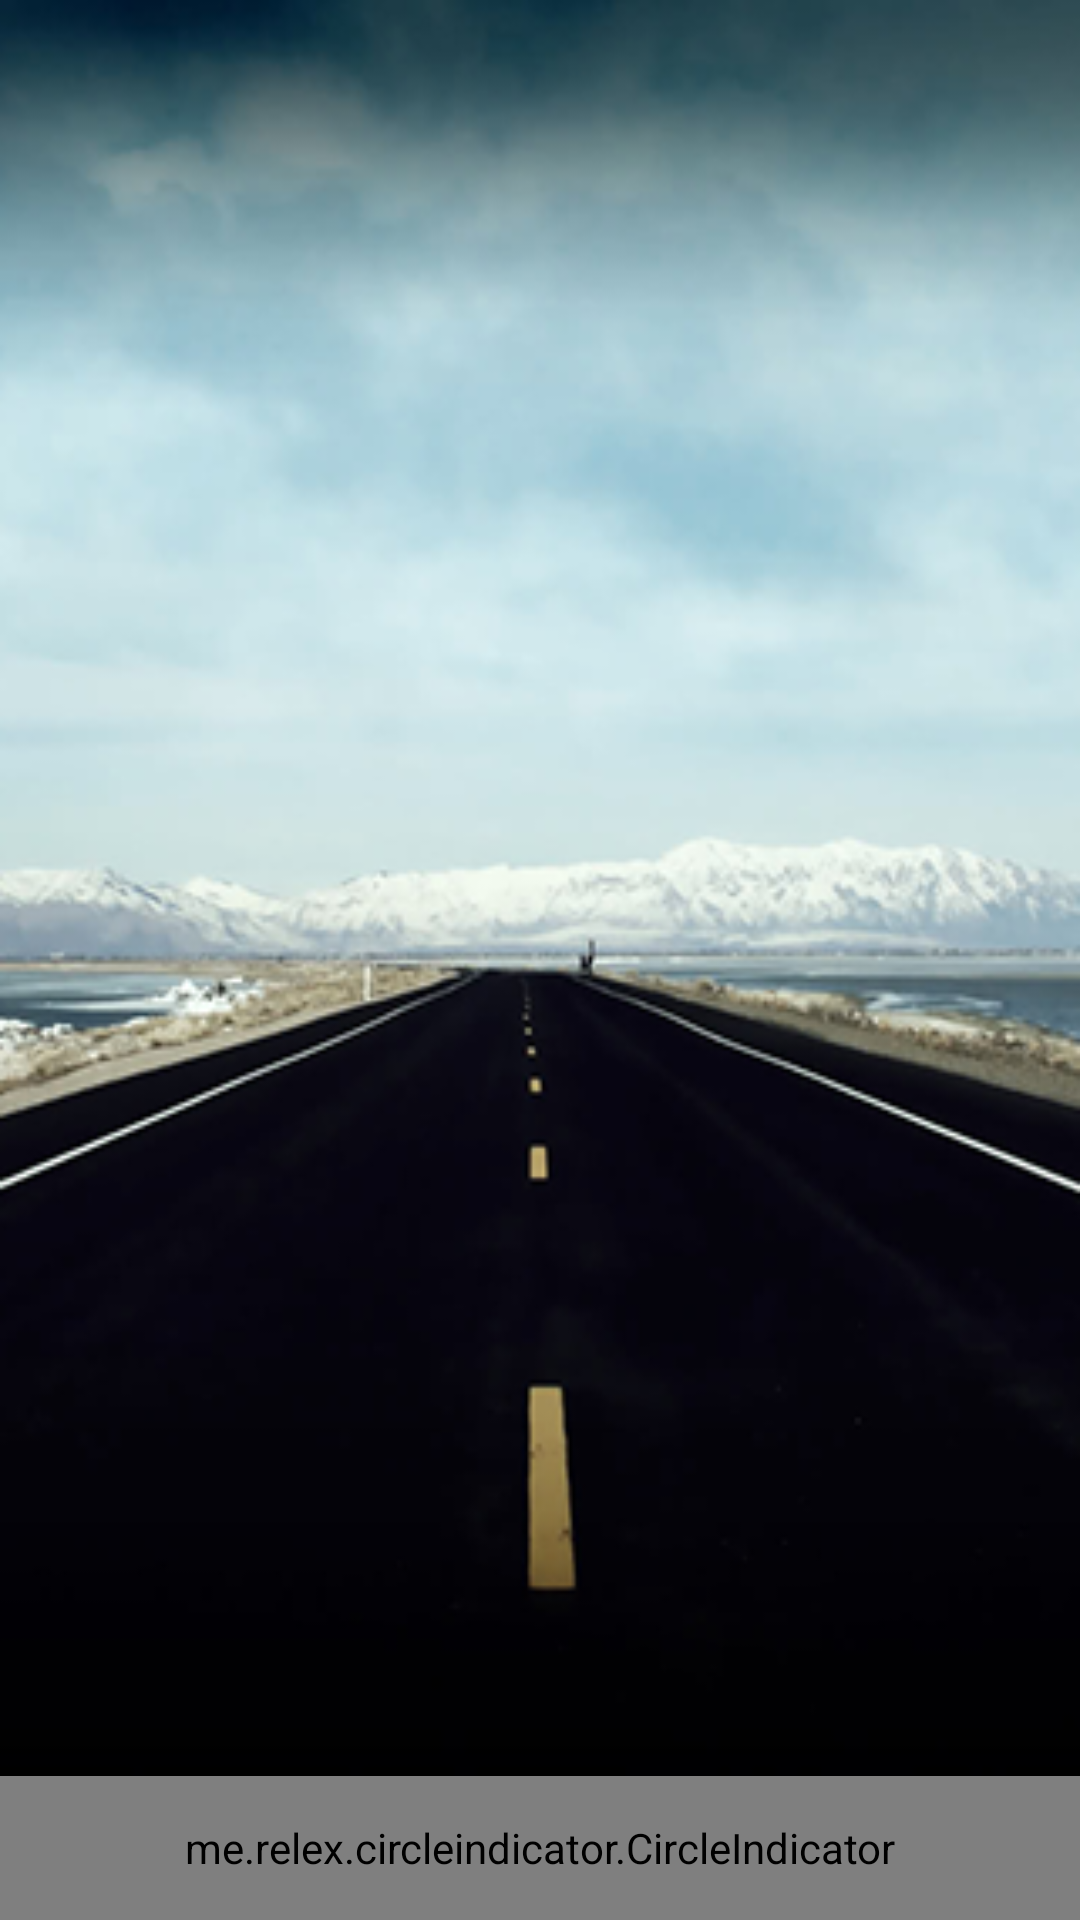

The Android layout XML behind this screen, and the referenced resources:
<!-- AndroidManifest.xml: application theme AppTheme -->
<!-- res/layout/activity_real_time_info_test.xml -->
<?xml version="1.0" encoding="utf-8"?>
<RelativeLayout xmlns:android="http://schemas.android.com/apk/res/android"
    xmlns:tools="http://schemas.android.com/tools"
    android:layout_width="match_parent"
    android:layout_height="match_parent"
    android:background="@drawable/bg_rti"
    android:paddingBottom="@dimen/activity_vertical_margin"
    android:paddingLeft="@dimen/activity_horizontal_margin"
    android:paddingRight="@dimen/activity_horizontal_margin"
    android:paddingTop="@dimen/activity_vertical_margin"
    tools:context="com.andapp.futcorp.obdfut.RealTimeInfo">

    <android.support.v4.view.ViewPager
        android:id="@+id/vpPager"
        android:layout_width="match_parent"
        android:layout_height="wrap_content" />

    <me.relex.circleindicator.CircleIndicator
        android:id="@+id/indicator"
        android:layout_width="match_parent"
        android:layout_height="48dp"
        android:layout_alignParentBottom="true"
        android:layout_centerHorizontal="true" />

</RelativeLayout>
<!-- resources referenced by this layout -->
<resources>
  <!-- drawable bg_rti: png bitmap (drawable, 111405 bytes) -->
  <style name="AppTheme" parent="Theme.AppCompat.Light.DarkActionBar">
          
          <item name="colorPrimary">@color/colorPrimary</item>
          <item name="colorPrimaryDark">@color/colorPrimaryDark</item>
          <item name="colorAccent">@color/colorAccent</item>
      </style>
  <color name="colorPrimary">#3F51B5</color>
  <color name="colorPrimaryDark">#303F9F</color>
  <color name="colorAccent">#FF4081</color>
</resources>
